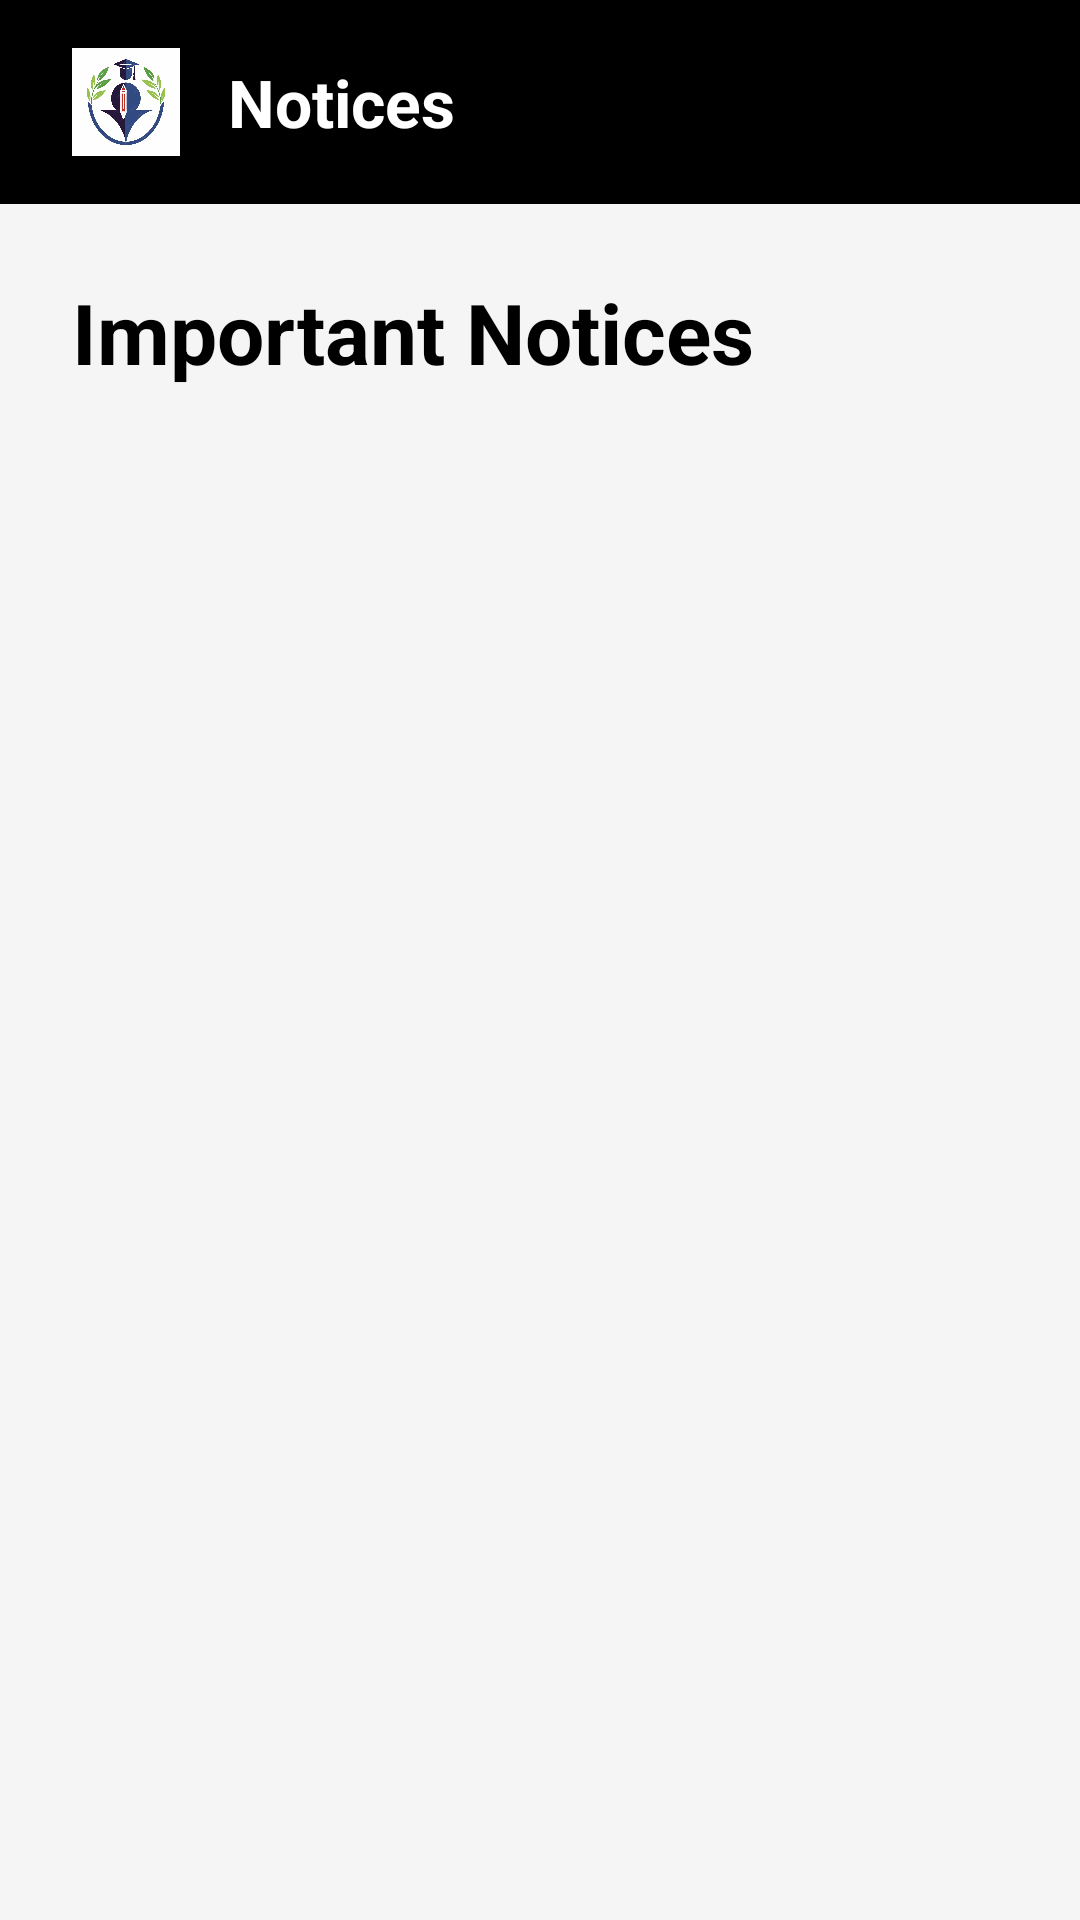

Here is an Android app screen rendered from its layout file. Give the layout XML and the strings, colors and styles it references.
<!-- AndroidManifest.xml: application theme Theme.SmartCampus -->
<!-- res/layout/activity_notice_fetch.xml -->
<?xml version="1.0" encoding="utf-8"?>
<LinearLayout xmlns:android="http://schemas.android.com/apk/res/android"
    android:orientation="vertical"
    android:layout_width="match_parent"
    android:layout_height="match_parent"
    android:background="@color/backgroundColor">

    
    <androidx.appcompat.widget.Toolbar
        android:id="@+id/toolbar"
        android:layout_width="match_parent"
        android:layout_height="wrap_content"
        android:background="@color/black"
        android:paddingVertical="16dp"
        android:paddingHorizontal="24dp"
        android:elevation="4dp">

        <LinearLayout
            android:orientation="horizontal"
            android:layout_width="wrap_content"
            android:layout_height="wrap_content"
            android:gravity="center_vertical">

            <ImageView
                android:id="@+id/toolbarLogo"
                android:layout_width="36dp"
                android:layout_height="36dp"
                android:src="@drawable/smartcampus"
                android:layout_marginEnd="16dp" />

            <TextView
                android:id="@+id/toolbarTitle"
                android:layout_width="wrap_content"
                android:layout_height="wrap_content"
                android:text="Notices"
                android:textColor="@color/white"
                android:textSize="22sp"
                android:textStyle="bold" />
        </LinearLayout>
    </androidx.appcompat.widget.Toolbar>

    
    <TextView
        android:layout_width="wrap_content"
        android:layout_height="wrap_content"
        android:text="Important Notices"
        android:textSize="28sp"
        android:textStyle="bold"
        android:textColor="@color/black"
        android:layout_margin="24dp" />

    
    <androidx.recyclerview.widget.RecyclerView
        android:id="@+id/noticesRecyclerView"
        android:layout_width="match_parent"
        android:layout_height="wrap_content"
        android:layout_marginBottom="16dp"
        android:scrollbars="vertical" />

</LinearLayout>
<!-- resources referenced by this layout -->
<resources>
  <color name="backgroundColor">#F5F5F5</color>
  <color name="black">#FF000000</color>
  <color name="white">#FFFFFFFF</color>
  <!-- drawable smartcampus: png bitmap (drawable, 55724 bytes) -->
</resources>
